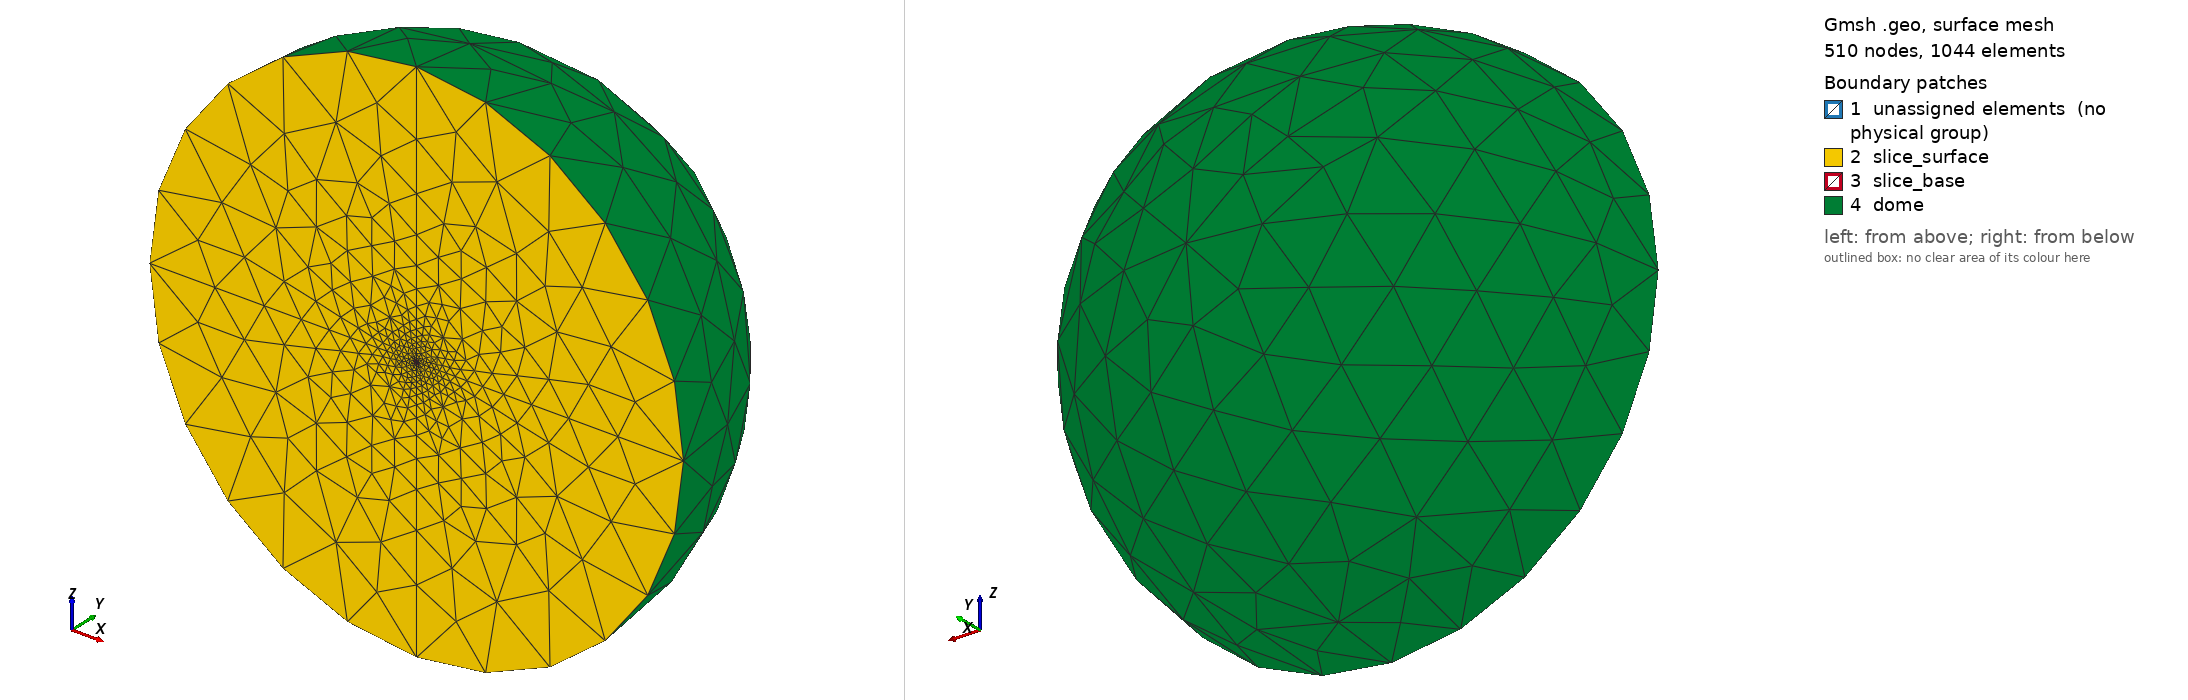

Gmsh geometry script, surface-meshed: 510 nodes, 1044 surface elements. Boundary patches (legend numbers): 1 unassigned elements (no physical group), 2 slice_surface, 3 slice_base, 4 dome. Left view from above one corner, right view from below the opposite corner. Legend entries are the model's physical surfaces; 'unassigned elements' are surfaces in no physical group. The drawing asked Gmsh for element sizes between 1% and 20% of the model's largest extent; the script's own settings can give other sizes.

=== finite_slice.geo (drawn) ===
Mesh.Algorithm = 5;

Function MakeBaseArcs
  // Arguments
  // ---------
  //   base_center, base_north, base_south, base_west, base_east
  //      Point
  // Returns
  // -------
  //   base_north_west_arc, base_north_east_arc,
  //   base_south_east_arc, base_south_west_arc
  //      Circle
  base_north_west_arc = newl; Circle(base_north_west_arc) = {base_north,base_center,base_west};
  base_north_east_arc = newl; Circle(base_north_east_arc) = {base_north,base_center,base_east};
  base_south_east_arc = newl; Circle(base_south_east_arc) = {base_south,base_center,base_east};
  base_south_west_arc = newl; Circle(base_south_west_arc) = {base_south,base_center,base_west};
Return

Function SliceExternalSurface
  // Arguments
  // ---------
  //   dome_center, dome_north, dome_south, dome_west, dome_east,
  //   base_center, base_north, base_south, base_west, base_east
  //      Point
  // Returns
  // -------
  //   dome_north_west_arc, dome_north_east_arc,
  //   dome_south_east_arc, dome_south_west_arc,
  //   base_north_west_arc, base_north_east_arc,
  //   base_south_east_arc, base_south_west_arc
  //      Circle
  //   slice_external_ring
  //      Surface[]
  dome_north_west_arc = newl; Circle(dome_north_west_arc) = {dome_north,dome_center,dome_west};
  dome_north_east_arc = newl; Circle(dome_north_east_arc) = {dome_north,dome_center,dome_east};
  dome_south_east_arc = newl; Circle(dome_south_east_arc) = {dome_south,dome_center,dome_east};
  dome_south_west_arc = newl; Circle(dome_south_west_arc) = {dome_south,dome_center,dome_west};

  Call MakeBaseArcs;

  slice_west_line = newl; Line(slice_west_line) = {base_west, dome_west};
  slice_north_line = newl; Line(slice_north_line) = {base_north, dome_north};
  slice_east_line = newl; Line(slice_east_line) = {base_east, dome_east};
  slice_south_line = newl; Line(slice_south_line) = {base_south, dome_south};

  slice_external_north_west_loop = newll; Line Loop(slice_external_north_west_loop) = {-dome_north_west_arc, slice_west_line, base_north_west_arc, -slice_north_line};
  slice_external_north_west_surface = news; Surface(slice_external_north_west_surface) = {slice_external_north_west_loop};
  slice_external_north_east_loop = newll; Line Loop(slice_external_north_east_loop) = {dome_north_east_arc, slice_north_line, -base_north_east_arc, -slice_east_line};
  slice_external_north_east_surface = news; Surface(slice_external_north_east_surface) = {slice_external_north_east_loop};
  slice_external_south_east_loop = newll; Line Loop(slice_external_south_east_loop) = {-dome_south_east_arc, slice_east_line, base_south_east_arc, -slice_south_line};
  slice_external_south_east_surface = news; Surface(slice_external_south_east_surface) = {slice_external_south_east_loop};
  slice_external_south_west_loop = newll; Line Loop(slice_external_south_west_loop) = {dome_south_west_arc, slice_south_line, -base_south_west_arc, -slice_west_line};
  slice_external_south_west_surface = news; Surface(slice_external_south_west_surface) = {slice_external_south_west_loop};

  slice_external_ring = {slice_external_north_west_surface,
                         slice_external_north_east_surface,
                         slice_external_south_east_surface,
                         slice_external_south_west_surface};
Return

Function SliceBaseExternalPoints
  // Arguments
  // ---------
  //   x, y, z, h, r, element_length
  //      number
  // Returns
  // -------
  //   base_north, base_south, base_east, base_west
  //      Point
  base_west = newp; Point(base_west) = {x+r,y-h,  z,  element_length} ;
  base_south = newp; Point(base_south) = {x,  y-h,  z-r,  element_length} ;
  base_north = newp; Point(base_north) = {x,  y-h,  z+r,element_length} ;
  base_east = newp; Point(base_east) = {x-r,y-h,  z,  element_length} ;
Return

Function SliceDomeExternalPoints
  // Arguments
  // ---------
  //   x, y, z, h, r, element_length
  //      number
  // Returns
  // -------
  //   dome_north, dome_south, dome_west, dome_east
  //      Point
  dome_west = newp; Point(dome_west) = {x+r,y,  z,  element_length} ;
  dome_south = newp; Point(dome_south) = {x,  y,  z-r,  element_length} ;
  dome_north = newp; Point(dome_north) = {x,  y,  z+r,element_length} ;
  dome_east = newp; Point(dome_east) = {x-r,y,  z,  element_length} ;
Return


Function SliceExternalPoints
  // Arguments
  // ---------
  //   x, y, z, h, r, element_length
  //      number
  // Returns
  // -------
  //   dome_north, dome_south, dome_west, dome_east
  //   base_north, base_south, base_east, base_west
  //      Point
  Call SliceBaseExternalPoints;
  Call SliceDomeExternalPoints;
Return

Function MakeBaseRadialLines
  // Arguments
  // ---------
  //   internal_base_north, internal_base_south,
  //   internal_base_west, internal_base_east,
  //   base_north, base_south, base_west, base_east
  //      Point
  // Returns
  // -------
  //   base_radial_west_line, base_radial_north_line,
  //   base_radial_east_line, base_radial_south_line,
  //      Line
  base_radial_west_line = newl; Line(base_radial_west_line) = {internal_base_west,base_west};
  base_radial_north_line = newl; Line(base_radial_north_line) = {internal_base_north,base_north};
  base_radial_east_line = newl; Line(base_radial_east_line) = {internal_base_east,base_east};
  base_radial_south_line = newl; Line(base_radial_south_line) = {internal_base_south,base_south};
Return

Function MakeDomeRadialLines
  // Arguments
  // ---------
  //   internal_dome_north, internal_dome_south,
  //   internal_dome_west, internal_dome_east,
  //   dome_north, dome_south, dome_west, dome_east,
  //      Point
  // Returns
  // -------
  //   dome_radial_west_line, dome_radial_north_line,
  //   dome_radial_east_line, dome_radial_south_line
  //      Line
  dome_radial_west_line = newl; Line(dome_radial_west_line) = {internal_dome_west, dome_west};
  dome_radial_north_line = newl; Line(dome_radial_north_line) = {internal_dome_north, dome_north};
  dome_radial_east_line = newl; Line(dome_radial_east_line) = {internal_dome_east, dome_east};
  dome_radial_south_line = newl; Line(dome_radial_south_line) = {internal_dome_south, dome_south};
Return

Function MakeRadialLines
  // Arguments
  // ---------
  //   internal_dome_north, internal_dome_south,
  //   internal_dome_west, internal_dome_east,
  //   dome_north, dome_south, dome_west, dome_east,
  //   internal_base_north, internal_base_south,
  //   internal_base_west, internal_base_east,
  //   base_north, base_south, base_west, base_east
  //      Point
  // Returns
  // -------
  //   base_radial_west_line, base_radial_north_line,
  //   base_radial_east_line, base_radial_south_line,
  //   dome_radial_west_line, dome_radial_north_line,
  //   dome_radial_east_line, dome_radial_south_line
  //      Line
  Call MakeBaseRadialLines;
  Call MakeDomeRadialLines;
Return


Function MakeVolume
  // Arguments
  // ---------
  //   volume_surfaces
  //      Surfaces[]
  // Returns
  // -------
  //   volume
  //      Volume
  _volume_loop = newsl;
  Surface Loop(_volume_loop) = volume_surfaces[];
  volume = newv;
  Volume(volume) = _volume_loop;
Return


Function Roi
  // Arguments
  // ---------
  //   x, y, z, h, r, element_length
  //      number
  // Returns
  // -------
  //   dome_center, dome_north, dome_south, dome_west, dome_east
  //   base_center, base_north, base_south, base_east, base_west
  //      Point
  //   dome_north_west_arc, dome_north_east_arc,
  //   dome_south_east_arc, dome_south_west_arc,
  //   base_north_west_arc, base_north_east_arc,
  //   base_south_east_arc, base_south_west_arc
  //      Circle
  //   volume
  //      Volume
  //   slice_external_ring, dome_base, slice_base
  //      Surface[]
  dome_center = newp; Point(dome_center) = {x,  y,  z,  element_length};
  base_center = newp; Point(base_center) = {x,  y-h,  z,  element_length};

  Call SliceExternalPoints;
  Call SliceExternalSurface;
  
  internal_dome_north = dome_center;
  internal_dome_south = dome_center;
  internal_dome_west = dome_center;
  internal_dome_east = dome_center;
  
  internal_base_north = base_center;
  internal_base_south = base_center;
  internal_base_west = base_center;
  internal_base_east = base_center;
  
  Call MakeRadialLines;

  dome_center_west_north_loop = newll; Line Loop(dome_center_west_north_loop) = {dome_radial_west_line, -dome_north_west_arc, -dome_radial_north_line};
  dome_center_west_north_surface = news; Plane Surface(dome_center_west_north_surface) = {dome_center_west_north_loop};
  dome_center_north_east_loop = newll; Line Loop(dome_center_north_east_loop) = {dome_radial_north_line, dome_north_east_arc, -dome_radial_east_line};
  dome_center_north_east_surface = news; Plane Surface(dome_center_north_east_surface) = {dome_center_north_east_loop};
  dome_center_east_south_loop = newll; Line Loop(dome_center_east_south_loop) = {dome_radial_east_line, -dome_south_east_arc, -dome_radial_south_line};
  dome_center_east_south_surface = news; Plane Surface(dome_center_east_south_surface) = {dome_center_east_south_loop};
  dome_center_south_west_loop = newll; Line Loop(dome_center_south_west_loop) = {dome_radial_south_line, dome_south_west_arc, -dome_radial_west_line};
  dome_center_south_west_surface = news; Plane Surface(dome_center_south_west_surface) = {dome_center_south_west_loop};

  base_center_west_north_loop = newll; Line Loop(base_center_west_north_loop) = {-base_radial_north_line, -base_north_west_arc, base_radial_west_line};
  base_center_west_north_surface = news; Plane Surface(base_center_west_north_surface) = {base_center_west_north_loop};
  base_center_north_east_loop = newll; Line Loop(base_center_north_east_loop) = {-base_radial_east_line, base_north_east_arc, base_radial_north_line};
  base_center_north_east_surface = news; Plane Surface(base_center_north_east_surface) = {base_center_north_east_loop};
  base_center_east_south_loop = newll; Line Loop(base_center_east_south_loop) = {-base_radial_south_line, -base_south_east_arc, base_radial_east_line};
  base_center_east_south_surface = news; Plane Surface(base_center_east_south_surface) = {base_center_east_south_loop};
  base_center_south_west_loop = newll; Line Loop(base_center_south_west_loop) = {-base_radial_west_line, base_south_west_arc, base_radial_south_line};
  base_center_south_west_surface = news; Plane Surface(base_center_south_west_surface) = {base_center_south_west_loop};

  dome_base = {dome_center_west_north_surface,
               dome_center_north_east_surface,
               dome_center_east_south_surface,
               dome_center_south_west_surface};
  slice_base = {base_center_north_east_surface,
                base_center_west_north_surface,
                base_center_south_west_surface,
                base_center_east_south_surface};
  volume_surfaces = {slice_external_ring[],
                     dome_base[],
                     slice_base[]};
  Call MakeVolume;
Return


Function Dome
  // Arguments
  // ---------
  //   dome_center, dome_top, dome_north, dome_south, dome_west, dome_east
  //      Point
  //   dome_north_west_arc, dome_north_east_arc,
  //   dome_south_east_arc, dome_south_west_arc,
  //      Circle
  // Returns
  // -------
  //   dome_surfaces
  //      Surface[]

  dome_north_arc = newl; Circle(dome_north_arc) = {dome_north,dome_center,dome_top};
  dome_south_arc = newl; Circle(dome_south_arc) = {dome_south,dome_center,dome_top};
  dome_east_arc = newl; Circle(dome_east_arc) = {dome_east,dome_center,dome_top};
  dome_west_arc = newl; Circle(dome_west_arc) = {dome_west,dome_center,dome_top};
  
  dome_north_west_loop = newll; Line Loop(dome_north_west_loop) = {dome_north_west_arc,dome_west_arc,-dome_north_arc};
  dome_north_west_surface = news; Surface(dome_north_west_surface) = {dome_north_west_loop};
  dome_north_east_loop = newll; Line Loop(dome_north_east_loop) = {dome_north_east_arc,dome_east_arc,-dome_north_arc};
  dome_north_east_surface = news; Surface(dome_north_east_surface) = {dome_north_east_loop};
  dome_south_west_loop = newll; Line Loop(dome_south_west_loop) = {dome_south_west_arc,dome_west_arc,-dome_south_arc};
  dome_south_west_surface = news; Surface(dome_south_west_surface) = {dome_south_west_loop};
  dome_south_east_loop = newll; Line Loop(dome_south_east_loop) = {dome_south_east_arc,dome_east_arc,-dome_south_arc};
  dome_south_east_surface = news; Surface(dome_south_east_surface) = {dome_south_east_loop};

  dome_surfaces = {dome_north_west_surface,
                   dome_north_east_surface,
                   dome_south_west_surface,
                   dome_south_east_surface};
Return


Function HemisphereDome
  // Arguments
  // ---------
  //   dome_center, dome_top, dome_north, dome_south, dome_west, dome_east
  //      Point
  //   dome_north_west_arc, dome_north_east_arc,
  //   dome_south_east_arc, dome_south_west_arc,
  //      Circle
  //   dome_base
  //      Surface[]
  // Returns
  // -------
  //   dome_surfaces
  //      Surface[]
  //   volume
  //      Volume
  Call Dome;
  volume_surfaces = {dome_surfaces[],
                     dome_base[]};
  Call MakeVolume;
Return


Function Ring
  // Arguments
  // ---------
  //   x, y, z, h, r, element_length
  //      numbers
  //   dome_center, dome_north, dome_south, dome_west, dome_east,
  //   base_center, base_north, base_south, base_west, base_east
  //      Point
  //   dome_north_west_arc, dome_north_east_arc,
  //   dome_south_east_arc, dome_south_west_arc,
  //   base_north_west_arc, base_north_east_arc,
  //   base_south_east_arc, base_south_west_arc
  //      Circle
  //   slice_external_ring
  //      Surface[]
  // Returns
  // -------
  //   dome_north, dome_south, dome_west, dome_east,
  //   base_north, base_south, base_west, base_east
  //      Point
  //   dome_north_west_arc, dome_north_east_arc,
  //   dome_south_east_arc, dome_south_west_arc,
  //   base_north_west_arc, base_north_east_arc,
  //   base_south_east_arc, base_south_west_arc
  //      Circle
  //   slice_internal_ring, slice_external_ring, ring_dome_base, ring_slice_base
  //      Surface[]
  //   volume
  //      Volume
  slice_internal_ring = slice_external_ring[];

  internal_dome_north_west_arc = dome_north_west_arc;
  internal_dome_north_east_arc = dome_north_east_arc;
  internal_dome_south_east_arc = dome_south_east_arc;
  internal_dome_south_west_arc = dome_south_west_arc;

  internal_base_north_west_arc = base_north_west_arc;
  internal_base_north_east_arc = base_north_east_arc;
  internal_base_south_east_arc = base_south_east_arc;
  internal_base_south_west_arc = base_south_west_arc;

  internal_dome_north = dome_north;
  internal_dome_south = dome_south;
  internal_dome_west = dome_west;
  internal_dome_east = dome_east;

  internal_base_north = base_north;
  internal_base_south = base_south;
  internal_base_west = base_west;
  internal_base_east = base_east;

  Call SliceExternalPoints;
  Call SliceExternalSurface;
  Call MakeRadialLines;

  dome_west_north_loop = newll; Line Loop(dome_west_north_loop) = {internal_dome_north_west_arc,dome_radial_west_line, -dome_north_west_arc, -dome_radial_north_line};
  dome_west_north_surface = news; Plane Surface(dome_west_north_surface) = {dome_west_north_loop};
  dome_north_east_loop = newll; Line Loop(dome_north_east_loop) = {-internal_dome_north_east_arc,dome_radial_north_line, dome_north_east_arc, -dome_radial_east_line};
  dome_north_east_surface = news; Plane Surface(dome_north_east_surface) = {dome_north_east_loop};
  dome_east_south_loop = newll; Line Loop(dome_east_south_loop) = {internal_dome_south_east_arc,dome_radial_east_line, -dome_south_east_arc, -dome_radial_south_line};
  dome_east_south_surface = news; Plane Surface(dome_east_south_surface) = {dome_east_south_loop};
  dome_south_west_loop = newll; Line Loop(dome_south_west_loop) = {-internal_dome_south_west_arc,dome_radial_south_line, dome_south_west_arc, -dome_radial_west_line};
  dome_south_west_surface = news; Plane Surface(dome_south_west_surface) = {dome_south_west_loop};

  base_west_north_loop = newll; Line Loop(base_west_north_loop) = {internal_base_north_west_arc,-base_radial_north_line, -base_north_west_arc, base_radial_west_line};
  base_west_north_surface = news; Plane Surface(base_west_north_surface) = {base_west_north_loop};
  base_north_east_loop = newll; Line Loop(base_north_east_loop) = {-internal_base_north_east_arc,-base_radial_east_line, base_north_east_arc, base_radial_north_line};
  base_north_east_surface = news; Plane Surface(base_north_east_surface) = {base_north_east_loop};
  base_east_south_loop = newll; Line Loop(base_east_south_loop) = {internal_base_south_east_arc,-base_radial_south_line, -base_south_east_arc, base_radial_east_line};
  base_east_south_surface = news; Plane Surface(base_east_south_surface) = {base_east_south_loop};
  base_south_west_loop = newll; Line Loop(base_south_west_loop) = {-internal_base_south_west_arc,-base_radial_west_line, base_south_west_arc, base_radial_south_line};
  base_south_west_surface = news; Plane Surface(base_south_west_surface) = {base_south_west_loop};
  
  ring_dome_base = {dome_west_north_surface,
                    dome_north_east_surface,
                    dome_east_south_surface,
                    dome_south_west_surface};
  ring_slice_base = {base_north_east_surface,
                     base_west_north_surface,
                     base_south_west_surface,
                     base_east_south_surface};

  volume_surfaces = {slice_internal_ring[],
                     slice_external_ring[],
                     ring_dome_base[],
                     ring_slice_base[]};
  Call MakeVolume;
Return


Function HollowDome
  // Arguments
  // ---------
  //   dome_center, dome_top, dome_north, dome_south, dome_west, dome_east
  //      Point
  //   dome_north_west_arc, dome_north_east_arc,
  //   dome_south_east_arc, dome_south_west_arc,
  //      Circle
  //   ring_dome_base
  //      Surface[]
  // Returns
  // -------
  //   dome_surfaces
  //      Surface[]
  //   volume
  //      Volume
  internal_dome_surfaces = dome_surfaces[];
  Call Dome;
  volume_surfaces = {dome_surfaces[],
                     ring_dome_base[],
                     internal_dome_surfaces[]};
  Call MakeVolume;
Return


Function BaseHollowDome
  // Arguments
  // ---------
  //   x, y, z, h, r, element_length
  //      numbers
  //   base_center, base_north, base_south, base_west, base_east
  //      Point
  //   base_north_west_arc, base_north_east_arc,
  //   base_south_east_arc, base_south_west_arc
  //      Circle
  // Returns
  // -------
  //   dome_north, dome_south, dome_west, dome_east,
  //   base_north, base_south, base_west, base_east
  //      Point
  //   dome_north_west_arc, dome_north_east_arc,
  //   dome_south_east_arc, dome_south_west_arc,
  //   base_north_west_arc, base_north_east_arc,
  //   base_south_east_arc, base_south_west_arc
  //      Circle
  //   ring_dome_base
  //      Surface[]
  //   volume
  //      Volume
  slice_internal_ring = slice_external_ring[];

  internal_base_north_west_arc = base_north_west_arc;
  internal_base_north_east_arc = base_north_east_arc;
  internal_base_south_east_arc = base_south_east_arc;
  internal_base_south_west_arc = base_south_west_arc;

  internal_base_north = base_north;
  internal_base_south = base_south;
  internal_base_west = base_west;
  internal_base_east = base_east;

  Call SliceBaseExternalPoints;
  Call MakeBaseRadialLines;
  Call MakeBaseArcs;

  base_west_north_loop = newll; Line Loop(base_west_north_loop) = {internal_base_north_west_arc,-base_radial_north_line, -base_north_west_arc, base_radial_west_line};
  base_west_north_surface = news; Plane Surface(base_west_north_surface) = {base_west_north_loop};
  base_north_east_loop = newll; Line Loop(base_north_east_loop) = {-internal_base_north_east_arc,-base_radial_east_line, base_north_east_arc, base_radial_north_line};
  base_north_east_surface = news; Plane Surface(base_north_east_surface) = {base_north_east_loop};
  base_east_south_loop = newll; Line Loop(base_east_south_loop) = {internal_base_south_east_arc,-base_radial_south_line, -base_south_east_arc, base_radial_east_line};
  base_east_south_surface = news; Plane Surface(base_east_south_surface) = {base_east_south_loop};
  base_south_west_loop = newll; Line Loop(base_south_west_loop) = {-internal_base_south_west_arc,-base_radial_west_line, base_south_west_arc, base_radial_south_line};
  base_south_west_surface = news; Plane Surface(base_south_west_surface) = {base_south_west_loop};

  ring_dome_base = {base_north_east_surface,
                    base_west_north_surface,
                    base_south_west_surface,
                    base_east_south_surface};

  dome_north = base_north;
  dome_south = base_south;
  dome_west = base_west;
  dome_east = base_east;

  dome_north_west_arc = base_north_west_arc;
  dome_north_east_arc = base_north_east_arc;
  dome_south_east_arc = base_south_east_arc;
  dome_south_west_arc = base_south_west_arc;

  Call HollowDome;
Return


h = 0.0003;
x = 0.; y = 0.; z = h;
r = h;
element_length = 0.03125*h;
Call Roi ;
slice_volumes = {volume};

//Physical Volume ("ROI") = volume;


r = 0.003;
element_length = 0.4 * 0.03125*r;

Call Ring;
dome_base = {dome_base[], ring_dome_base[]};
slice_base = {slice_base[], ring_slice_base[]};
slice_volumes = {slice_volumes[], volume};


dome_top = newp; Point(dome_top) = {x,  y+r,z, element_length};
Call HemisphereDome ;
saline_volumes = {volume};
dome_base = {dome_base[], slice_external_ring[]};
dome_surfaces = {dome_surfaces[], slice_external_ring[]};
dome_center = base_center;

r = 0.3; element_length = 0.3*r;
dome_top = newp; Point(dome_top) = {x,  y+r-h,z, element_length};
Call BaseHollowDome;
dome_base = {dome_base[], ring_dome_base[]};
saline_volumes = {saline_volumes[], volume};


Physical Volume ("slice") = slice_volumes[];
Physical Volume ("saline") = saline_volumes[];
Physical Surface("dome") = dome_surfaces[];
Physical Surface("slice_surface") = dome_base[];
Physical Surface("slice_base") = slice_base[];
